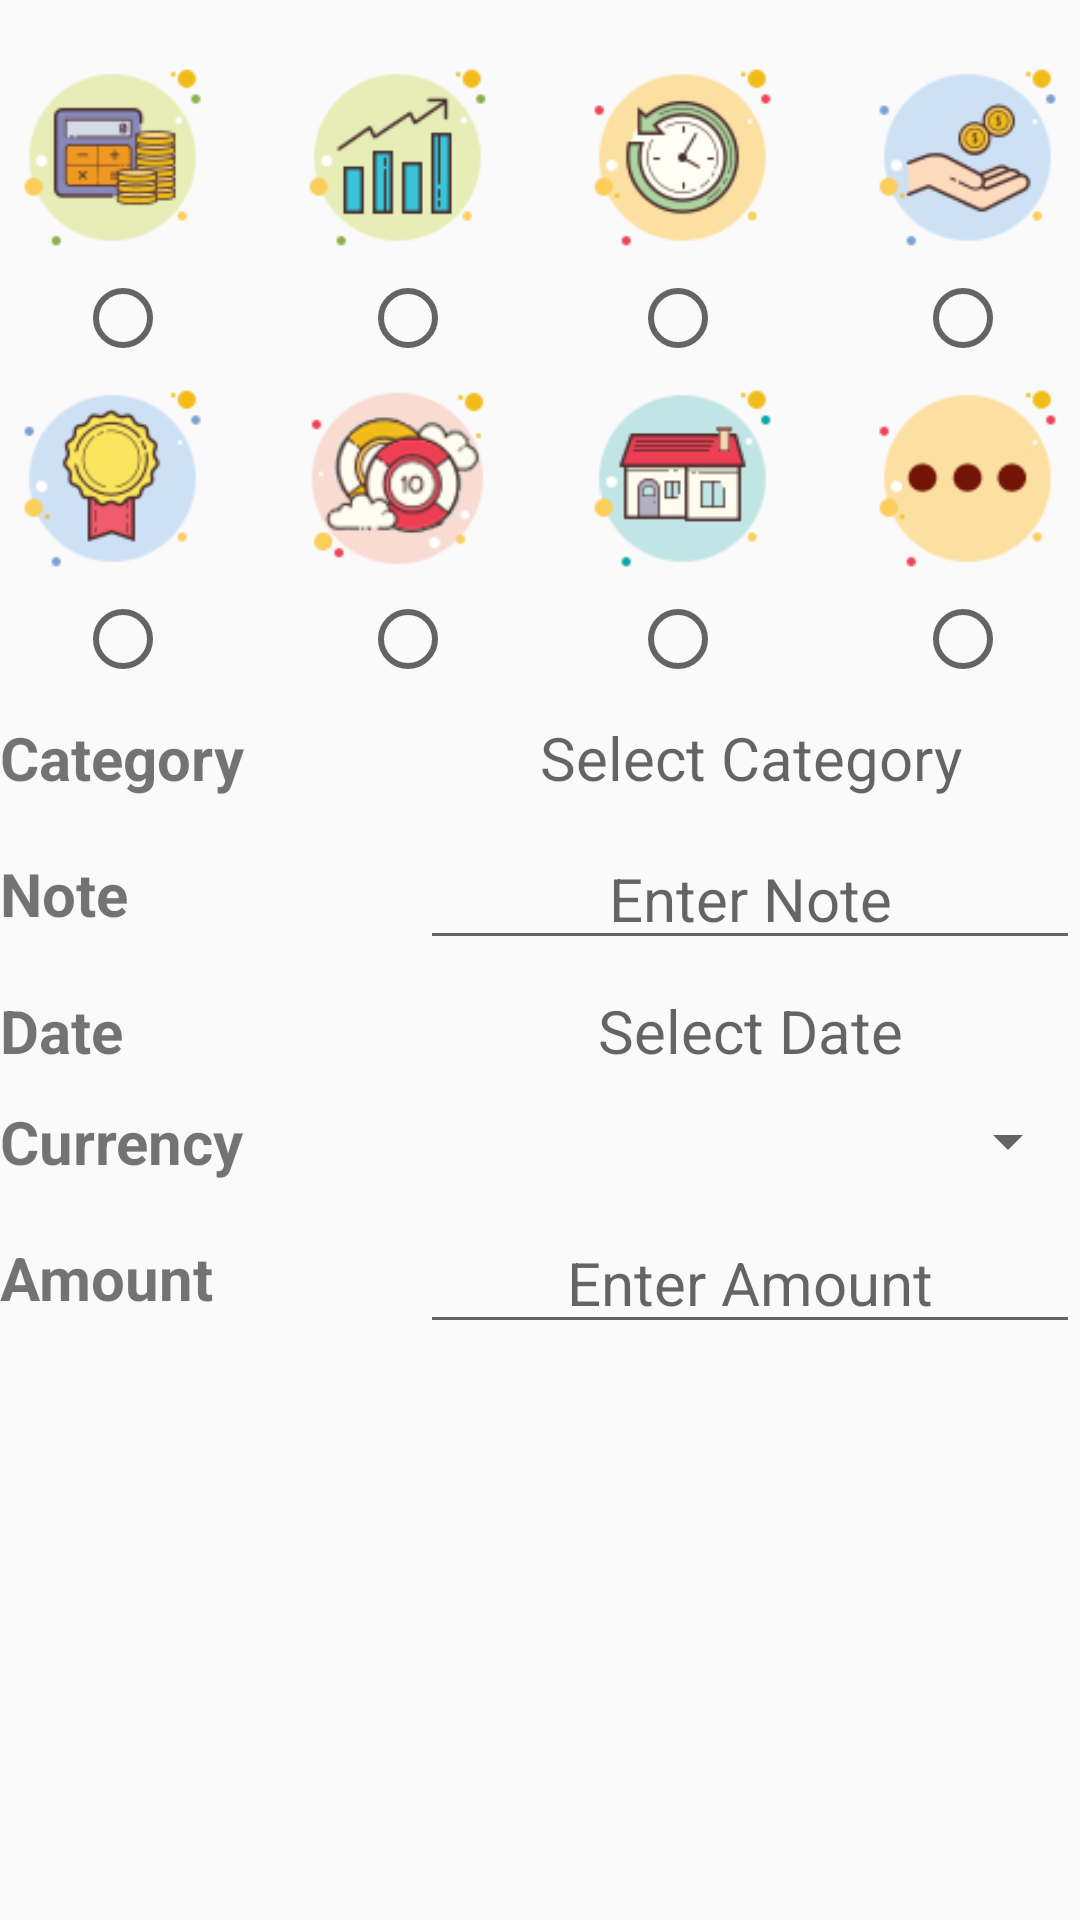

Produce the Android XML layout that renders to this screen, including the resource entries it uses.
<!-- AndroidManifest.xml: application theme AppTheme -->
<!-- res/layout/add_trans_income_detail.xml -->
<?xml version="1.0" encoding="utf-8"?>
<LinearLayout xmlns:android="http://schemas.android.com/apk/res/android"
    android:layout_width="match_parent"
    android:layout_height="wrap_content"
    android:layout_marginLeft="25dp"
    android:layout_marginTop="15dp"
    android:layout_marginRight="25dp"
    android:layout_marginBottom="15dp"
    android:id="@+id/addtransIncome"
    android:orientation="vertical">

    <LinearLayout
        android:layout_width="match_parent"
        android:layout_height="wrap_content"
        android:orientation="vertical">

        <LinearLayout
            android:layout_width="match_parent"
            android:layout_height="wrap_content"
            android:layout_gravity="center"
            android:layout_marginTop="15dp"
            android:gravity="center"
            android:orientation="horizontal">

            <ImageView
                android:id="@+id/icon_salary"
                android:layout_width="75dp"
                android:layout_height="75dp"
                android:layout_marginRight="10dp"
                android:src="@drawable/salary" />

            <ImageView
                android:id="@+id/icon_investment"
                android:layout_width="75dp"
                android:layout_height="75dp"
                android:layout_marginLeft="10dp"
                android:layout_marginRight="10dp"
                android:src="@drawable/investment" />

            <ImageView
                android:id="@+id/icon_parttime"
                android:layout_width="75dp"
                android:layout_height="75dp"
                android:layout_marginLeft="10dp"
                android:layout_marginRight="10dp"
                android:src="@drawable/parttime" />

            <ImageView
                android:id="@+id/icon_allowance"
                android:layout_width="75dp"
                android:layout_height="75dp"
                android:layout_marginLeft="10dp"
                android:src="@drawable/allowance" />
        </LinearLayout>

        <RadioGroup
            android:id="@+id/radioGroupIncomeFirstRow"
            android:layout_width="match_parent"
            android:layout_height="wrap_content"
            android:orientation="horizontal"
            android:gravity="center">

            <RadioButton
                android:id="@+id/radioButtonSalary"
                android:layout_width="30dp"
                android:layout_height="wrap_content"
                android:layout_marginStart="20dp"
                android:layout_marginEnd="35dp" />

            <RadioButton
                android:id="@+id/radioButtonInvestment"
                android:layout_width="30dp"
                android:layout_height="wrap_content"
                android:layout_marginLeft="30dp"
                android:layout_marginRight="30dp" />

            <RadioButton
                android:id="@+id/radioButtonParttime"
                android:layout_width="30dp"
                android:layout_height="wrap_content"
                android:layout_marginLeft="30dp"
                android:layout_marginRight="30dp" />

            <RadioButton
                android:id="@+id/radioButtonRedpocket"
                android:layout_width="30dp"
                android:layout_height="wrap_content"
                android:layout_marginStart="35dp"
                android:layout_marginEnd="20dp" />
        </RadioGroup>

        <LinearLayout
            android:layout_width="match_parent"
            android:layout_height="wrap_content"
            android:layout_gravity="center"
            android:gravity="center"
            android:orientation="horizontal">

            <ImageView
                android:id="@+id/icon_bonus"
                android:layout_width="75dp"
                android:layout_height="75dp"
                android:layout_marginRight="10dp"
                android:src="@drawable/bonus" />

            <ImageView
                android:id="@+id/icon_gambling"
                android:layout_width="75dp"
                android:layout_height="75dp"
                android:layout_marginLeft="10dp"
                android:layout_marginRight="10dp"
                android:src="@drawable/gambe" />

            <ImageView
                android:id="@+id/icon_rental"
                android:layout_width="75dp"
                android:layout_height="75dp"
                android:layout_marginLeft="10dp"
                android:layout_marginRight="10dp"
                android:src="@drawable/rental" />

            <ImageView
                android:id="@+id/icon_income_other"
                android:layout_width="75dp"
                android:layout_height="75dp"
                android:layout_marginLeft="10dp"
                android:src="@drawable/other" />
        </LinearLayout>

        <RadioGroup
            android:id="@+id/radioGroupIncomeSecondRow"
            android:layout_width="match_parent"
            android:layout_height="wrap_content"
            android:orientation="horizontal"
            android:gravity="center">

            <RadioButton
                android:id="@+id/radioButtonBonus"
                android:layout_width="30dp"
                android:layout_height="wrap_content"
                android:layout_marginStart="20dp"
                android:layout_marginEnd="35dp" />

            <RadioButton
                android:id="@+id/radioButtonGambling"
                android:layout_width="30dp"
                android:layout_height="wrap_content"
                android:layout_marginLeft="30dp"
                android:layout_marginRight="30dp" />

            <RadioButton
                android:id="@+id/radioButtonRental"
                android:layout_width="30dp"
                android:layout_height="wrap_content"
                android:layout_marginLeft="30dp"
                android:layout_marginRight="30dp" />

            <RadioButton
                android:id="@+id/radioButtonIncomeOther"
                android:layout_width="30dp"
                android:layout_height="wrap_content"
                android:layout_marginStart="35dp"
                android:layout_marginEnd="20dp" />
        </RadioGroup>

    </LinearLayout>

    <LinearLayout
        android:id="@+id/income_cateshow"
        android:layout_width="match_parent"
        android:layout_height="wrap_content"
        android:layout_marginTop="10dp"
        android:gravity="center"
        android:orientation="horizontal">

        <TextView
            android:id="@+id/income_category"
            android:layout_width="140dp"
            android:layout_height="wrap_content"
            android:text="@string/category"
            android:textSize="20sp"
            android:textStyle="bold"/>

        <TextView
            android:id="@+id/select_income_category"
            android:layout_width="fill_parent"
            android:layout_height="wrap_content"
            android:gravity="center"
            android:hint="Select Category"
            android:textSize="20sp" />

    </LinearLayout>

    <LinearLayout
        android:layout_width="match_parent"
        android:layout_height="wrap_content"
        android:layout_marginTop="10dp"
        android:gravity="center"
        android:orientation="horizontal">

        <TextView
            android:id="@+id/income_note"
            android:layout_width="140dp"
            android:layout_height="wrap_content"
            android:text="@string/Note"
            android:textSize="20sp"
            android:textStyle="bold" />

        <EditText
            android:id="@+id/income_editNote"
            android:layout_width="0dp"
            android:layout_height="wrap_content"
            android:layout_weight="1"
            android:ems="10"
            android:gravity="center"
            android:hint="@string/enter_note"
            android:inputType="textPersonName"
            android:textSize="20sp" />
    </LinearLayout>

    <LinearLayout
        android:layout_width="match_parent"
        android:layout_height="wrap_content"
        android:layout_marginTop="10dp"
        android:gravity="center"
        android:orientation="horizontal">

        <TextView
            android:id="@+id/income_date"
            android:layout_width="140dp"
            android:layout_height="wrap_content"
            android:text="@string/Date"
            android:textSize="20sp"
            android:textStyle="bold" />

        <TextView
            android:id="@+id/income_selectDate"
            android:layout_width="fill_parent"
            android:layout_height="wrap_content"
            android:gravity="center"
            android:hint="@string/select_date"
            android:textSize="20sp" />
    </LinearLayout>

    <LinearLayout
        android:layout_width="match_parent"
        android:layout_height="wrap_content"
        android:layout_gravity="center"
        android:layout_marginTop="10dp"
        android:gravity="center"
        android:orientation="horizontal">

        <TextView
            android:id="@+id/income_currency"
            android:layout_width="140dp"
            android:layout_height="wrap_content"
            android:text="Currency"
            android:textSize="20sp"
            android:textStyle="bold" />

        <Spinner
            android:id="@+id/income_currency_spinner"
            android:layout_width="0dp"
            android:layout_height="wrap_content"
            android:layout_weight="1"
            android:hint="select currency" />
    </LinearLayout>

    <LinearLayout
        android:id="@+id/individual_income"
        android:layout_width="match_parent"
        android:layout_height="wrap_content"
        android:layout_marginTop="10dp"
        android:gravity="center"
        android:orientation="horizontal">

        <TextView
            android:id="@+id/individual_income_amount"
            android:layout_width="140dp"
            android:layout_height="wrap_content"
            android:text="@string/amount"
            android:textSize="20sp"
            android:textStyle="bold" />


        <EditText
            android:id="@+id/income_editIndividual"
            android:layout_width="0dp"
            android:layout_height="wrap_content"
            android:layout_weight="1"
            android:ems="10"
            android:gravity="center"
            android:hint="@string/enter_amount"
            android:inputType="numberDecimal"
            android:textSize="20sp" />

    </LinearLayout>

</LinearLayout>
<!-- resources referenced by this layout -->
<resources>
  <!-- drawable allowance: png bitmap (drawable, 2614 bytes) -->
  <!-- drawable bonus: png bitmap (drawable, 2850 bytes) -->
  <!-- drawable gambe: png bitmap (drawable, 12193 bytes) -->
  <!-- drawable investment: png bitmap (drawable, 2004 bytes) -->
  <!-- drawable other: png bitmap (drawable, 5858 bytes) -->
  <!-- drawable parttime: png bitmap (drawable, 3048 bytes) -->
  <!-- drawable rental: png bitmap (drawable, 2186 bytes) -->
  <!-- drawable salary: png bitmap (drawable, 2657 bytes) -->
  <string name="Date">Date</string>
  <string name="Note">Note</string>
  <string name="amount">Amount</string>
  <string name="category">Category</string>
  <string name="enter_amount">Enter Amount</string>
  <string name="enter_note">Enter Note</string>
  <string name="select_date">Select Date</string>
  <style name="AppTheme" parent="Theme.AppCompat.Light.NoActionBar">
          
          <item name="colorPrimary">@color/colorPrimary</item>
          <item name="colorPrimaryDark">@color/colorPrimaryDark</item>
          <item name="colorAccent">@color/colorAccent</item>
      </style>
  <color name="colorPrimary">#FAAD9D</color>
  <color name="colorPrimaryDark">#FF7F66</color>
  <color name="colorAccent">#D81B60</color>
</resources>
